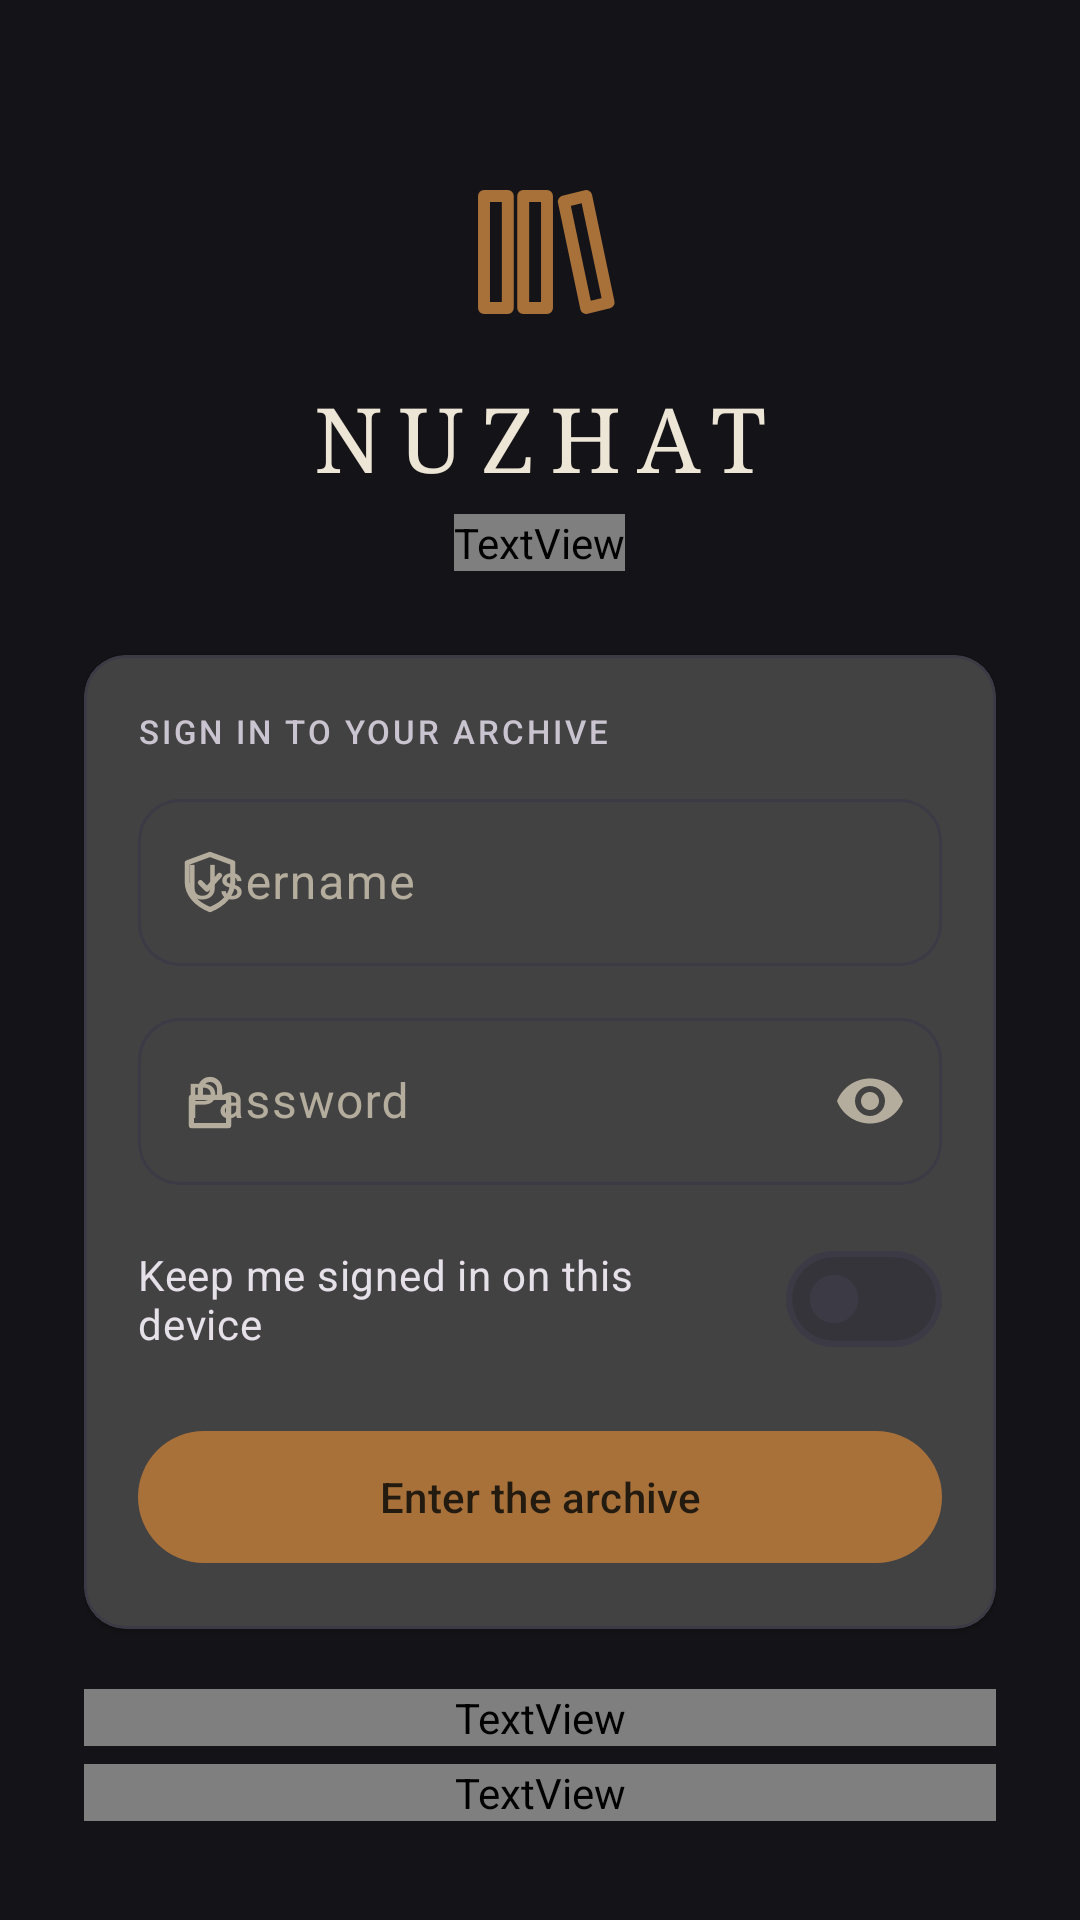

Android layout source for this screen:
<!-- AndroidManifest.xml: application theme Theme.Nuzhat.Dark -->
<!-- res/layout/activity_login.xml -->
<?xml version="1.0" encoding="utf-8"?>
<ScrollView xmlns:android="http://schemas.android.com/apk/res/android"
    xmlns:app="http://schemas.android.com/apk/res-auto"
    android:id="@+id/login_root"
    android:layout_width="match_parent"
    android:layout_height="match_parent"
    android:background="?android:attr/colorBackground"
    android:fillViewport="true">

    <LinearLayout
        android:layout_width="match_parent"
        android:layout_height="wrap_content"
        android:gravity="center_horizontal"
        android:orientation="vertical"
        android:paddingStart="28dp"
        android:paddingEnd="28dp"
        android:paddingTop="56dp"
        android:paddingBottom="32dp">

        <ImageView
            android:layout_width="56dp"
            android:layout_height="56dp"
            android:contentDescription="@string/app_name"
            android:src="@drawable/ic_library"
            app:tint="?attr/colorPrimary" />

        <TextView
            android:layout_width="wrap_content"
            android:layout_height="wrap_content"
            android:layout_marginTop="14dp"
            android:fontFamily="serif"
            android:letterSpacing="0.18"
            android:text="@string/app_name"
            android:textColor="?attr/colorOnSurface"
            android:textSize="30sp" />

        <TextView
            android:layout_width="wrap_content"
            android:layout_height="wrap_content"
            android:layout_marginTop="6dp"
            android:gravity="center"
            android:text="@string/login_subtitle"
            android:textAppearance="@style/TextAppearance.Archive.Body"
            android:textColor="?attr/archiveMuted" />

        <com.google.android.material.card.MaterialCardView
            style="@style/Widget.Archive.Card"
            android:layout_width="match_parent"
            android:layout_height="wrap_content"
            android:layout_marginTop="28dp">

            <LinearLayout
                android:layout_width="match_parent"
                android:layout_height="wrap_content"
                android:orientation="vertical"
                android:padding="18dp">

                <TextView
                    style="@style/Widget.Archive.SectionLabel"
                    android:layout_width="wrap_content"
                    android:layout_height="wrap_content"
                    android:text="@string/login_header" />

                <com.google.android.material.textfield.TextInputLayout
                    android:id="@+id/login_username_layout"
                    style="@style/Widget.Material3.TextInputLayout.OutlinedBox"
                    android:layout_width="match_parent"
                    android:layout_height="wrap_content"
                    android:layout_marginTop="10dp"
                    android:hint="@string/login_username"
                    app:boxCornerRadiusBottomEnd="14dp"
                    app:boxCornerRadiusBottomStart="14dp"
                    app:boxCornerRadiusTopEnd="14dp"
                    app:boxCornerRadiusTopStart="14dp"
                    app:startIconDrawable="@drawable/ic_shield">

                    <com.google.android.material.textfield.TextInputEditText
                        android:id="@+id/login_username"
                        android:layout_width="match_parent"
                        android:layout_height="wrap_content"
                        android:imeOptions="actionNext"
                        android:inputType="text"
                        android:maxLines="1" />
                </com.google.android.material.textfield.TextInputLayout>

                <com.google.android.material.textfield.TextInputLayout
                    android:id="@+id/login_password_layout"
                    style="@style/Widget.Material3.TextInputLayout.OutlinedBox"
                    android:layout_width="match_parent"
                    android:layout_height="wrap_content"
                    android:layout_marginTop="12dp"
                    android:hint="@string/login_password"
                    app:boxCornerRadiusBottomEnd="14dp"
                    app:boxCornerRadiusBottomStart="14dp"
                    app:boxCornerRadiusTopEnd="14dp"
                    app:boxCornerRadiusTopStart="14dp"
                    app:endIconMode="password_toggle"
                    app:startIconDrawable="@drawable/ic_lock">

                    <com.google.android.material.textfield.TextInputEditText
                        android:id="@+id/login_password"
                        android:layout_width="match_parent"
                        android:layout_height="wrap_content"
                        android:imeOptions="actionDone"
                        android:inputType="textPassword"
                        android:maxLines="1" />
                </com.google.android.material.textfield.TextInputLayout>

                <com.google.android.material.materialswitch.MaterialSwitch
                    android:id="@+id/login_keep"
                    android:layout_width="match_parent"
                    android:layout_height="wrap_content"
                    android:layout_marginTop="14dp"
                    android:text="@string/login_keep"
                    android:textAppearance="@style/TextAppearance.Archive.Body" />

                <TextView
                    android:id="@+id/login_error"
                    android:layout_width="match_parent"
                    android:layout_height="wrap_content"
                    android:layout_marginTop="10dp"
                    android:gravity="start"
                    android:textColor="?attr/colorError"
                    android:textSize="13sp"
                    android:visibility="gone" />

                <com.google.android.material.button.MaterialButton
                    android:id="@+id/login_button"
                    style="@style/Widget.Material3.Button"
                    android:layout_width="match_parent"
                    android:layout_height="52dp"
                    android:layout_marginTop="16dp"
                    android:text="@string/login_action" />

                <ProgressBar
                    android:id="@+id/login_progress"
                    style="?android:attr/progressBarStyleHorizontal"
                    android:layout_width="match_parent"
                    android:layout_height="3dp"
                    android:layout_marginTop="10dp"
                    android:indeterminate="true"
                    android:visibility="gone" />
            </LinearLayout>
        </com.google.android.material.card.MaterialCardView>

        <TextView
            android:layout_width="match_parent"
            android:layout_height="wrap_content"
            android:layout_marginTop="20dp"
            android:gravity="center"
            android:text="@string/login_offline_note"
            android:textAppearance="@style/TextAppearance.Archive.Body"
            android:textColor="?attr/archiveMuted" />

        <TextView
            android:layout_width="match_parent"
            android:layout_height="wrap_content"
            android:layout_marginTop="6dp"
            android:gravity="center"
            android:text="@string/login_forgot_note"
            android:textAppearance="@style/TextAppearance.Archive.Body"
            android:textColor="?attr/archiveMuted" />
    </LinearLayout>
</ScrollView>
<!-- resources referenced by this layout -->
<resources>
  <!-- drawable ic_lock (drawable) -->
  <vector xmlns:android="http://schemas.android.com/apk/res/android"
      android:width="24dp" android:height="24dp"
      android:viewportWidth="24" android:viewportHeight="24">
      <path android:pathData="M5.8,10.8h12.4v9.4H5.8z"
          android:strokeColor="#FF000000" android:strokeWidth="1.7"
          android:strokeLineCap="round" android:strokeLineJoin="round"
          android:fillColor="#00000000" />
      <path android:pathData="M8.8,10.8V8a3.2,3.2 0 0,1 6.4,0v2.8"
          android:strokeColor="#FF000000" android:strokeWidth="1.7"
          android:strokeLineCap="round" android:strokeLineJoin="round"
          android:fillColor="#00000000" />
  </vector>
  <string name="app_name">NUZHAT</string>
  <string name="login_action">Enter the archive</string>
  <string name="login_forgot_note">Forgotten credentials cannot be recovered in the app. They can only be reset by clearing NUZHAT\'s data in Android settings, which erases the archive.</string>
  <string name="login_header">Sign in to your archive</string>
  <string name="login_keep">Keep me signed in on this device</string>
  <string name="login_offline_note">Your account and everything you save stay on this device. No cloud, no tracking.</string>
  <string name="login_password">Password</string>
  <string name="login_subtitle">A private museum for your photographs, notes and research.</string>
  <string name="login_username">Username</string>
  <style name="TextAppearance.Archive.Body" parent="TextAppearance.Material3.BodyMedium">
          <item name="android:fontFamily">sans-serif</item>
          <item name="android:lineSpacingMultiplier">1.15</item>
      </style>
  <style name="Widget.Archive.Card" parent="Widget.Material3.CardView.Elevated">
          <item name="cardBackgroundColor">?attr/archiveCardTint</item>
          <item name="cardCornerRadius">@dimen/radius_m</item>
          <item name="cardElevation">1dp</item>
          <item name="cardForegroundColor">@null</item>
          <item name="strokeColor">?attr/colorOutline</item>
          <item name="strokeWidth">1dp</item>
          <item name="materialThemeOverlay">@style/ThemeOverlay.Archive.Card</item>
      </style>
  <style name="Widget.Archive.SectionLabel" parent="Widget.AppCompat.TextView">
          <item name="android:textAppearance">@style/TextAppearance.Archive.Label</item>
          <item name="android:textColor">?attr/archiveMuted</item>
          <item name="android:layout_width">wrap_content</item>
          <item name="android:layout_height">wrap_content</item>
      </style>
  <dimen name="radius_m">14dp</dimen>
  <style name="ThemeOverlay.Archive.Card" parent="">
          <item name="colorSurface">?attr/archiveCardTint</item>
      </style>
  <style name="TextAppearance.Archive.Label" parent="TextAppearance.Material3.LabelSmall">
          <item name="android:fontFamily">sans-serif-medium</item>
          <item name="android:letterSpacing">0.09</item>
          <item name="android:textAllCaps">true</item>
      </style>
  <color name="accent_ochre">#A9713A</color>
  <color name="dark_surface">#1C1B21</color>
  <color name="dark_surface_variant">#26252D</color>
  <color name="dark_on_surface">#EDE5D5</color>
  <color name="dark_on_surface_variant">#B4AC9C</color>
  <color name="dark_outline">#3C3A45</color>
  <color name="dark_background">#141317</color>
  <color name="dark_backdrop">#0E0D11</color>
  <color name="dark_selection">#C9A227</color>
  <color name="dark_muted">#8D8678</color>
  <color name="dark_rule">#312F39</color>
  <color name="dark_paper">#241F1A</color>
  <color name="dark_paper_ink">#F1E7D3</color>
  <color name="dark_card_tint">#22212A</color>
</resources>
